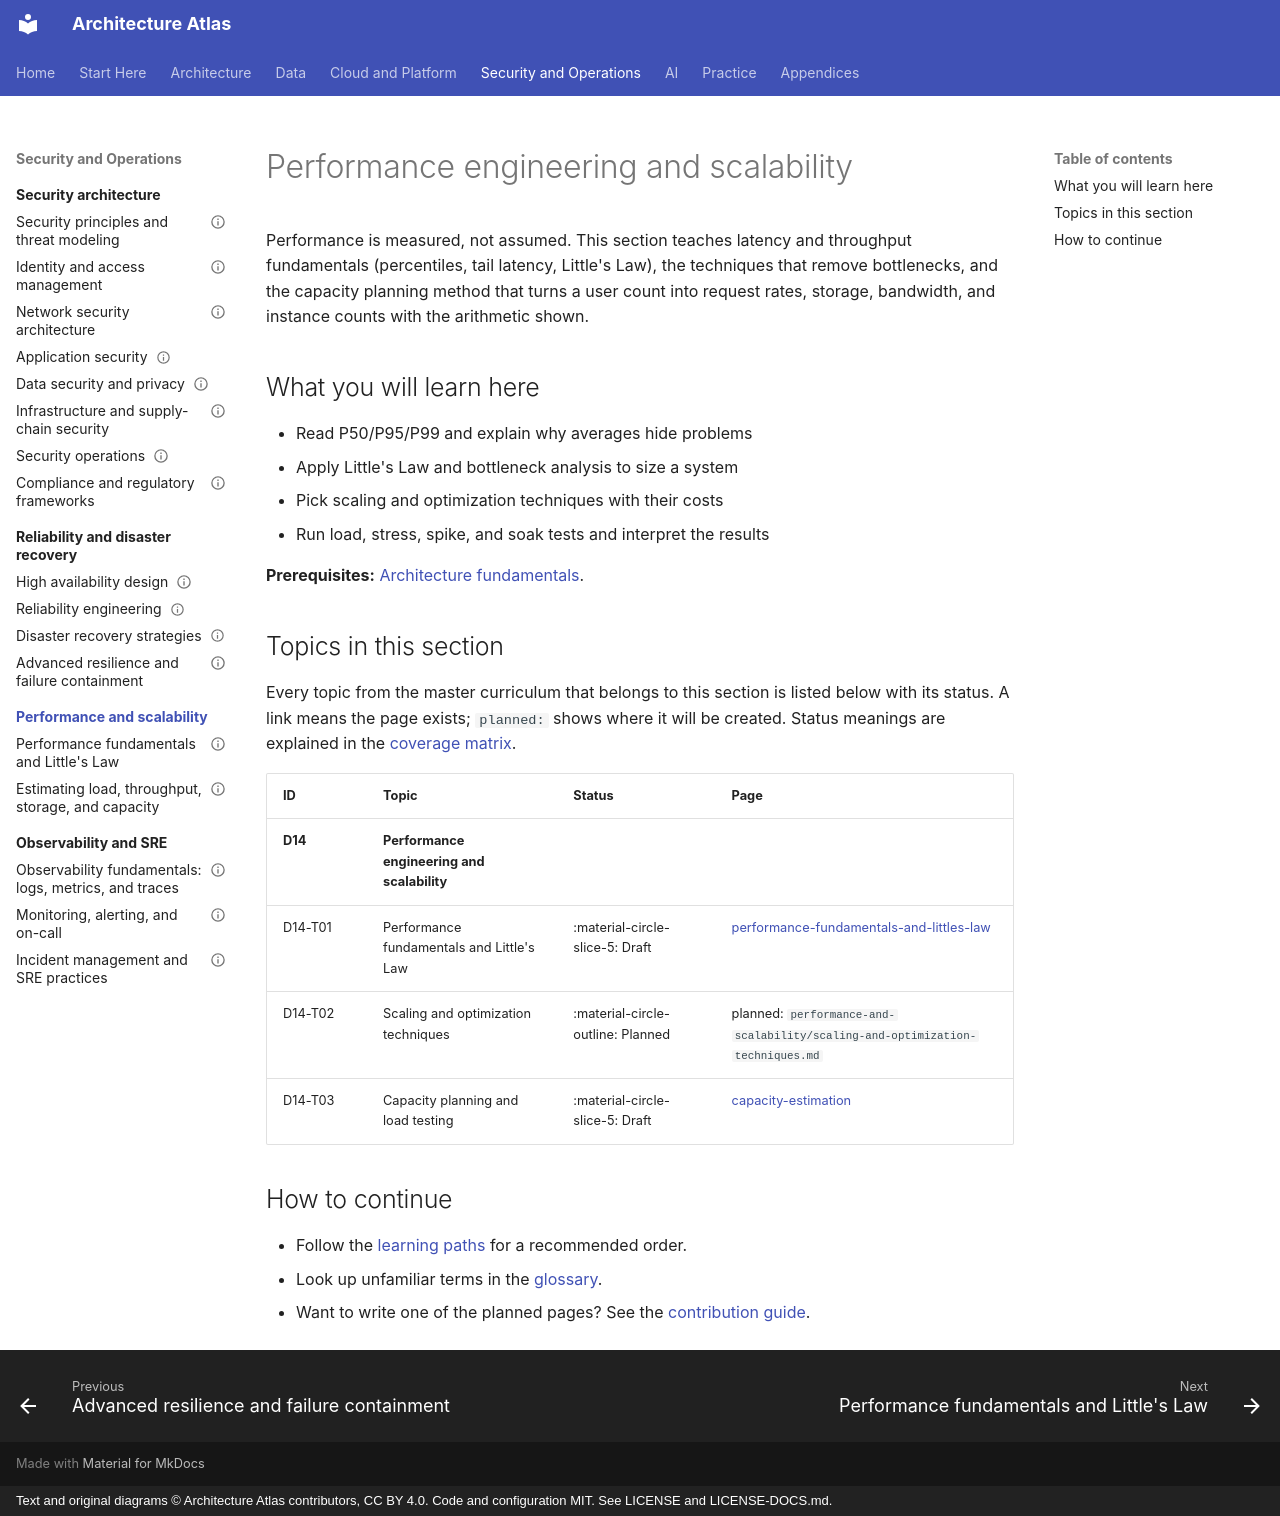

repository: vinay9354/architecture-atlas · page: performance-and-scalability/index.html · generator: mkdocs · copyright: Text and original diagrams © Architecture Atlas contributors, CC BY 4.0. Code and configuration MIT. See LICENSE and LICENSE-DOCS.md.

---
title: Performance engineering and scalability
description: "Performance is measured, not assumed. This section teaches latency and throughput fundamentals."
---

# Performance engineering and scalability

Performance is measured, not assumed. This section teaches latency and throughput fundamentals
(percentiles, tail latency, Little's Law), the techniques that remove bottlenecks, and the capacity
planning method that turns a user count into request rates, storage, bandwidth, and instance counts
with the arithmetic shown.

## What you will learn here

- Read P50/P95/P99 and explain why averages hide problems
- Apply Little's Law and bottleneck analysis to size a system
- Pick scaling and optimization techniques with their costs
- Run load, stress, spike, and soak tests and interpret the results

**Prerequisites:** [Architecture fundamentals](../architecture-fundamentals/index.md).

## Topics in this section

Every topic from the master curriculum that belongs to this section is listed below with its
status. A link means the page exists; `planned:` shows where it will be created. Status meanings
are explained in the [coverage matrix](../appendices/coverage-matrix.md).

<!-- coverage:start -->
| ID | Topic | Status | Page |
|---|---|---|---|
| **D14** | **Performance engineering and scalability** | | |
| D14-T01 | Performance fundamentals and Little's Law | :material-circle-slice-5: Draft | [performance-fundamentals-and-littles-law](performance-fundamentals-and-littles-law.md) |
| D14-T02 | Scaling and optimization techniques | :material-circle-outline: Planned | planned: `performance-and-scalability/scaling-and-optimization-techniques.md` |
| D14-T03 | Capacity planning and load testing | :material-circle-slice-5: Draft | [capacity-estimation](capacity-estimation.md) |
<!-- coverage:end -->

## How to continue

- Follow the [learning paths](../start-here/learning-path.md) for a recommended order.
- Look up unfamiliar terms in the [glossary](../start-here/glossary.md).
- Want to write one of the planned pages? See the
  [contribution guide](https://github.com/vinay9354/architecture-atlas/blob/main/CONTRIBUTING.md).
